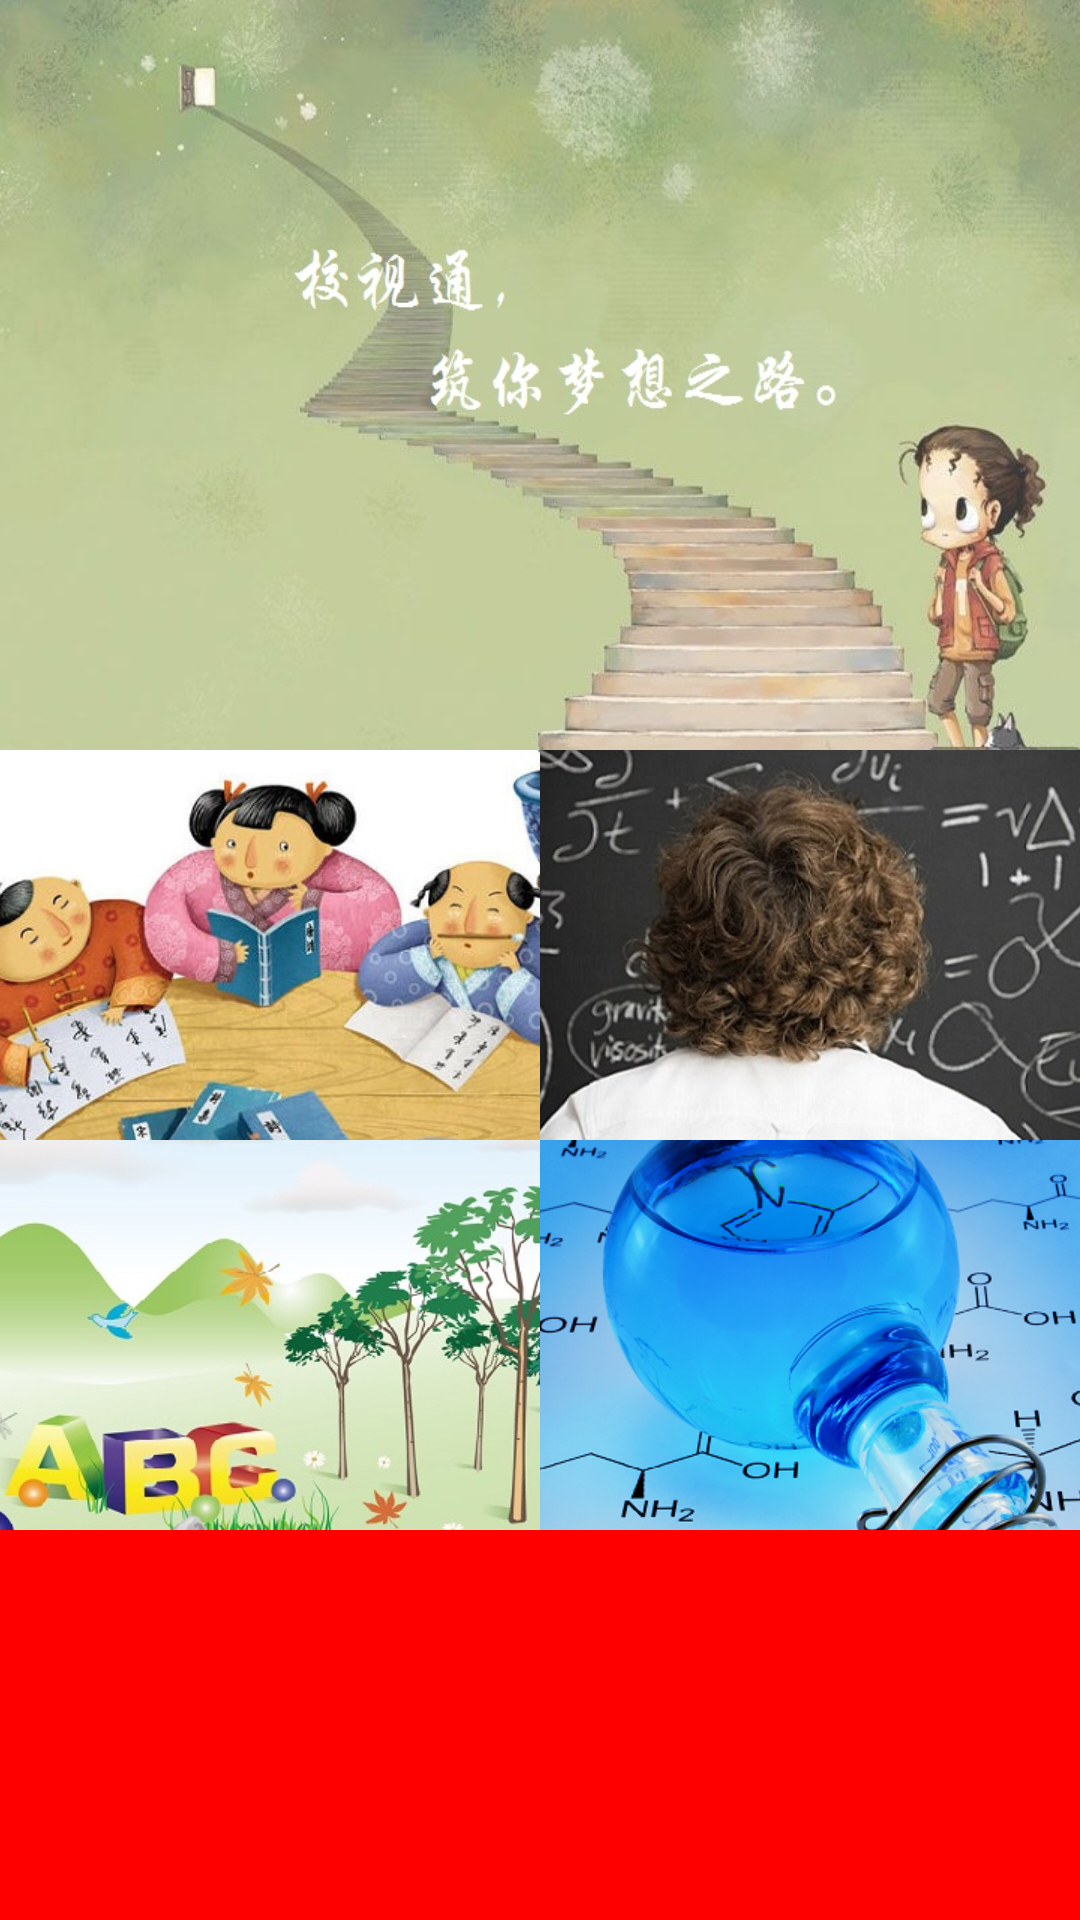

This screen was rendered from an Android layout file. Write that file and the resources it references.
<!-- AndroidManifest.xml: application theme android:Theme.NoTitleBar.Fullscreen -->
<!-- res/layout/fragment_xiaozu.xml -->
<?xml version="1.0" encoding="utf-8"?>
<LinearLayout
	xmlns:android="http://schemas.android.com/apk/res/android"
	android:layout_width="match_parent"
	android:layout_height="match_parent"
	android:gravity="center"
	android:background="@drawable/back"
	android:orientation="vertical">

	<TextView
		android:gravity="top"
		android:layout_width="wrap_content"
		android:layout_height="250dp"
		android:layout_centerVertical="true"
		android:background="@drawable/a1"
		android:textColor="#000000"
		android:textSize="20sp"
		android:textStyle="bold" />
	
	<TableLayout
		android:layout_width="match_parent"
		android:layout_height="wrap_content"
		android:layout_weight="1"
		android:background="#ff0000"
		android:shrinkColumns="0,1,2">

		<TableRow>

			<ImageButton 
			    android:layout_height="130dp"
			    android:layout_width="191dp"
			    android:src="@drawable/yuweng"/>

			<ImageButton 
			    android:layout_height="130dp"
			    android:background="@drawable/shape"
			    android:layout_width="191dp"
			    android:src="@drawable/mathg"/>

		</TableRow>

		<TableRow
		    android:layout_weight="1">

			<ImageButton 
			    android:layout_height="130dp"
			    android:layout_width="192dp"
			    android:src="@drawable/englishg"/>

			<ImageButton 
			    android:layout_height="130dp"
			    android:background="@drawable/shape"
			    android:layout_width="192dp"
			    android:src="@drawable/huaxueg"/>

		</TableRow>
	</TableLayout>
</LinearLayout>
<!-- resources referenced by this layout -->
<resources>
  <!-- drawable a1: jpg bitmap (drawable-mdpi, 81350 bytes) -->
  <!-- drawable back: jpg bitmap (drawable-xhdpi, 146162 bytes) -->
  <!-- drawable englishg: jpg bitmap (drawable-xhdpi, 64407 bytes) -->
  <!-- drawable huaxueg: png bitmap (drawable-xhdpi, 457621 bytes) -->
  <!-- drawable mathg: jpg bitmap (drawable-xhdpi, 72083 bytes) -->
  <!-- drawable shape (drawable-ldpi) -->
  <?xml version="1.0" encoding="UTF-8"?>
   
  <shape 
      xmlns:android="http://schemas.android.com/apk/res/android" 
      android:shape="rectangle"> 
       
      <solid android:color="#87CEFA" /> 
       
       
      <corners android:radius="7dip" /> 
        
   
  <padding 
     android:left="5dp" 
     android:top="5dp" 
     android:right="5dp" 
     android:bottom="5dp" 
  /> 
  </shape>
  <!-- drawable yuweng: jpg bitmap (drawable-xhdpi, 69945 bytes) -->
</resources>
